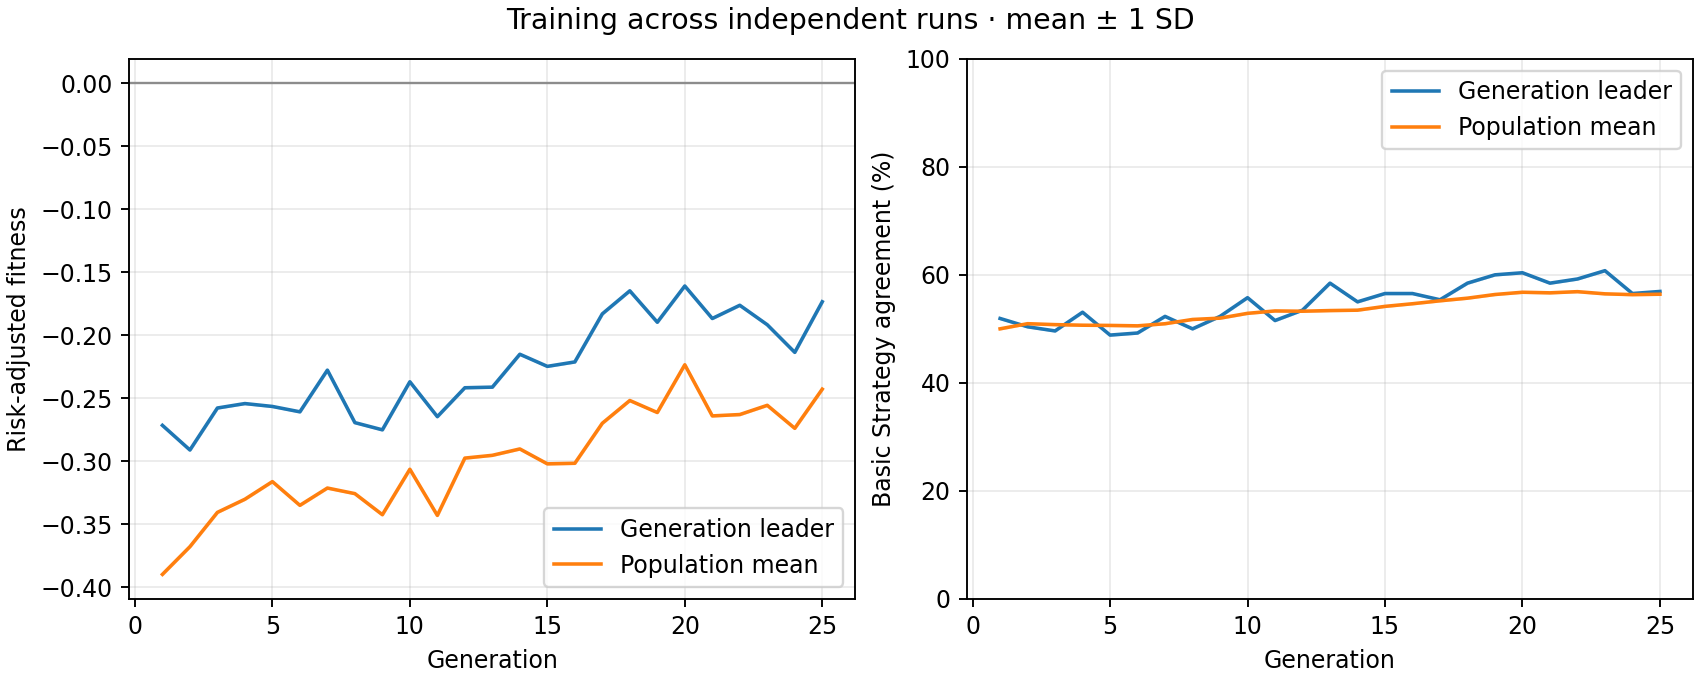

Values plotted in this chart, from the file beside it:
generation, best_fitness_mean, best_fitness_sd, average_fitness_mean, average_fitness_sd, best_match_pct_mean, best_match_pct_sd, population_match_pct_mean, population_match_pct_sd
1, -0.2715, 0.0, -0.3898, 0.0, 51.92, 0.0, 50.01, 0.0
2, -0.2911, 0.0, -0.3678, 0.0, 50.38, 0.0, 50.96, 0.0
3, -0.2577, 0.0, -0.3406, 0.0, 49.62, 0.0, 50.78, 0.0
4, -0.2542, 0.0, -0.3302, 0.0, 53.08, 0.0, 50.67, 0.0
5, -0.2565, 0.0, -0.3162, 0.0, 48.85, 0.0, 50.63, 0.0
6, -0.2608, 0.0, -0.335, 0.0, 49.23, 0.0, 50.56, 0.0
7, -0.2277, 0.0, -0.3213, 0.0, 52.31, 0.0, 50.95, 0.0
8, -0.2694, 0.0, -0.3257, 0.0, 50.0, 0.0, 51.74, 0.0
9, -0.2751, 0.0, -0.3424, 0.0, 52.31, 0.0, 51.98, 0.0
10, -0.2369, 0.0, -0.3064, 0.0, 55.77, 0.0, 52.87, 0.0
11, -0.2646, 0.0, -0.343, 0.0, 51.54, 0.0, 53.31, 0.0
12, -0.2417, 0.0, -0.2975, 0.0, 53.46, 0.0, 53.26, 0.0
13, -0.2412, 0.0, -0.2953, 0.0, 58.46, 0.0, 53.38, 0.0
14, -0.2151, 0.0, -0.2902, 0.0, 55, 0.0, 53.46, 0.0
15, -0.2247, 0.0, -0.3021, 0.0, 56.54, 0.0, 54.16, 0.0
16, -0.2212, 0.0, -0.3016, 0.0, 56.54, 0.0, 54.65, 0.0
17, -0.183, 0.0, -0.2698, 0.0, 55.38, 0.0, 55.19, 0.0
18, -0.1647, 0.0, -0.2518, 0.0, 58.46, 0.0, 55.68, 0.0
19, -0.1897, 0.0, -0.2613, 0.0, 60.0, 0.0, 56.36, 0.0
20, -0.1609, 0.0, -0.2234, 0.0, 60.38, 0.0, 56.78, 0.0
21, -0.1867, 0.0, -0.264, 0.0, 58.46, 0.0, 56.67, 0.0
22, -0.1762, 0.0, -0.2629, 0.0, 59.23, 0.0, 56.88, 0.0
23, -0.1917, 0.0, -0.2556, 0.0, 60.77, 0.0, 56.48, 0.0
24, -0.2136, 0.0, -0.2739, 0.0, 56.54, 0.0, 56.33, 0.0
25, -0.1734, 0.0, -0.2428, 0.0, 56.92, 0.0, 56.41, 0.0
